Image classification data set "dataset" (alevinas/minecraftImagesRNA on GitHub). Class labels (6): araña, cerdo, creeper, gato, vaca, zombie.

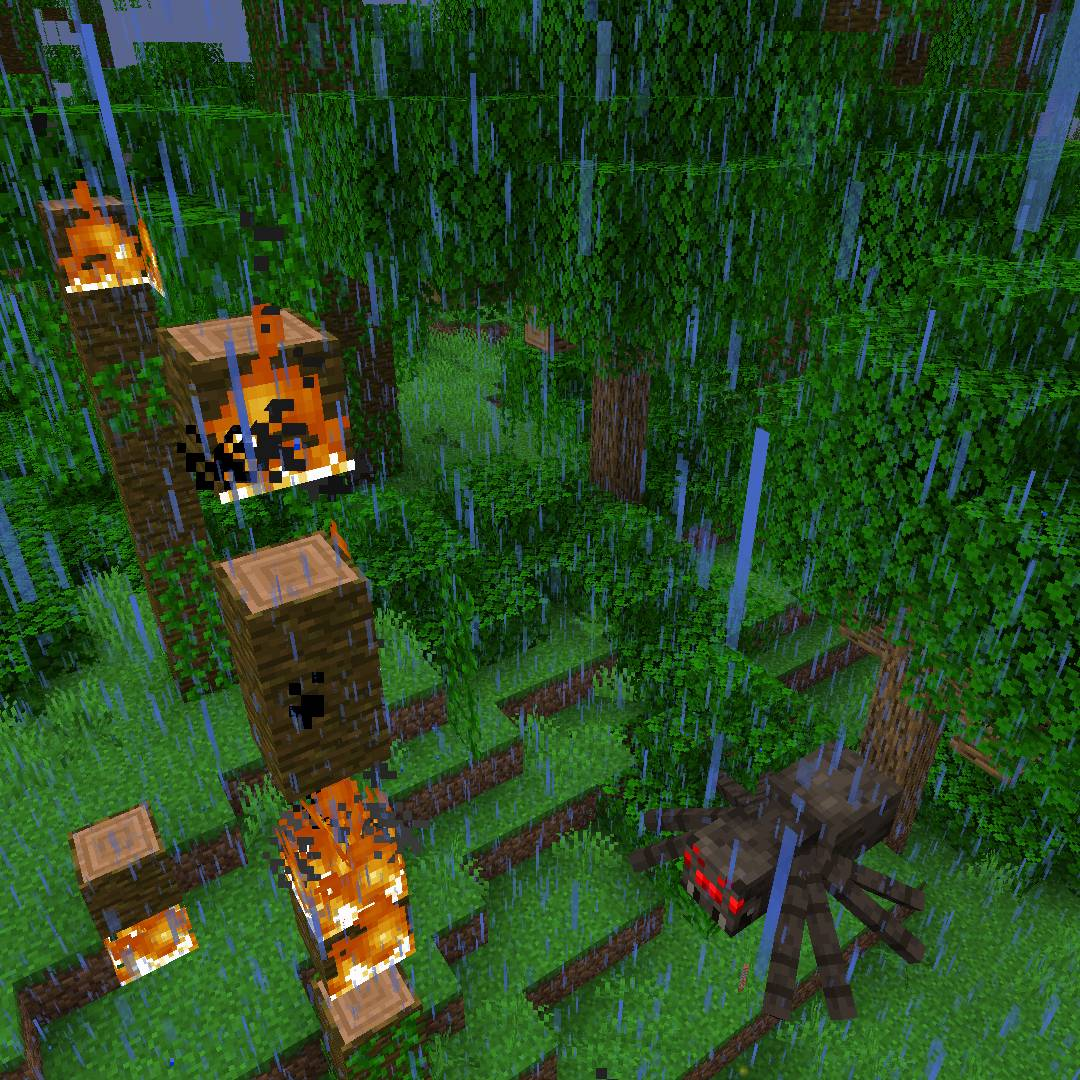
Label: araña

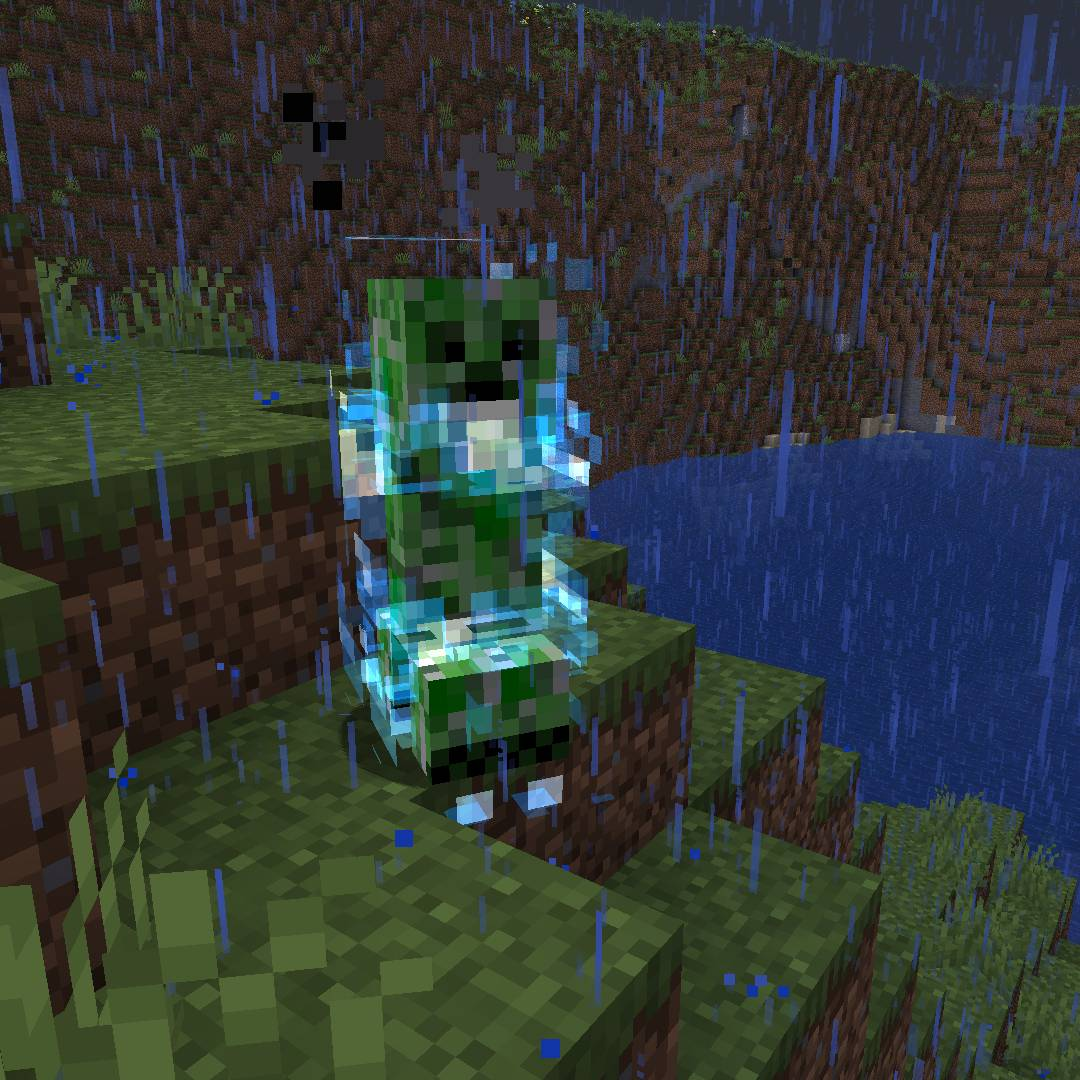
Label: creeper

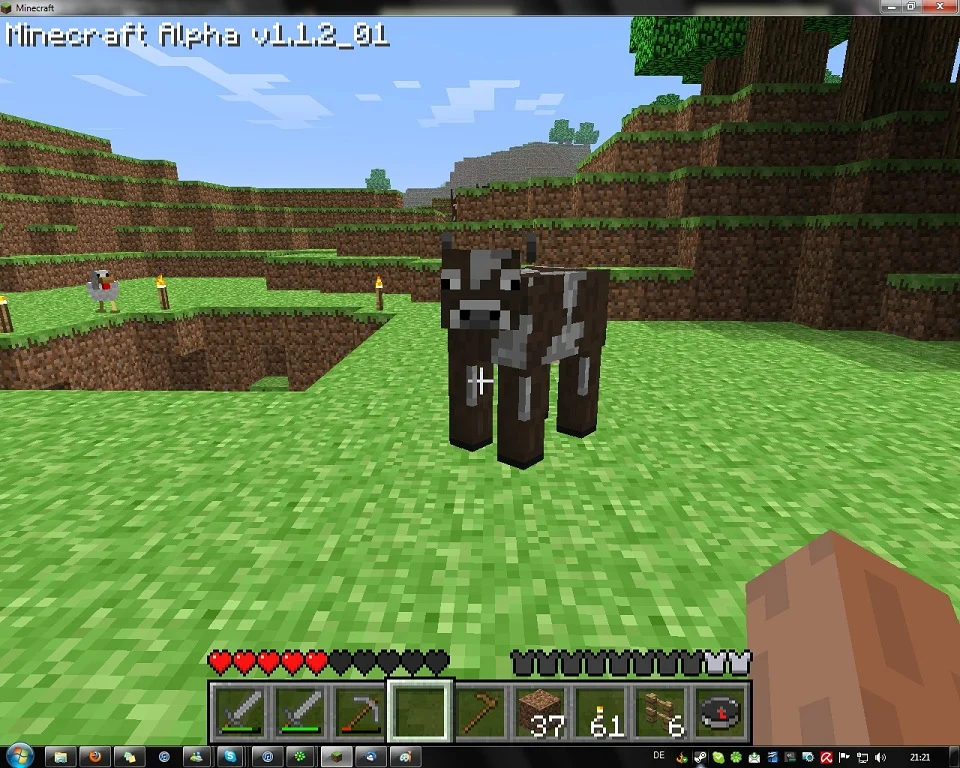
Label: vaca

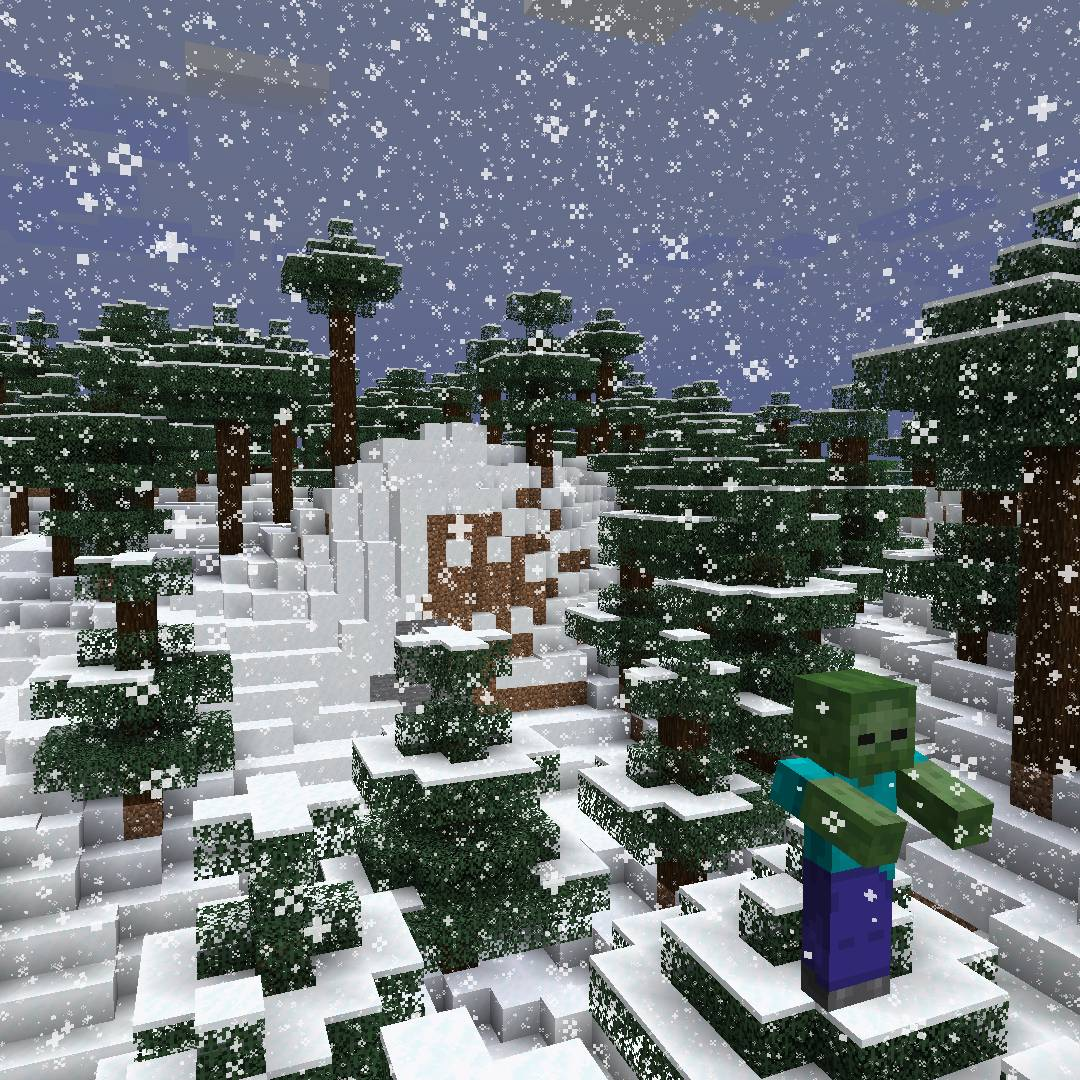
Label: zombie

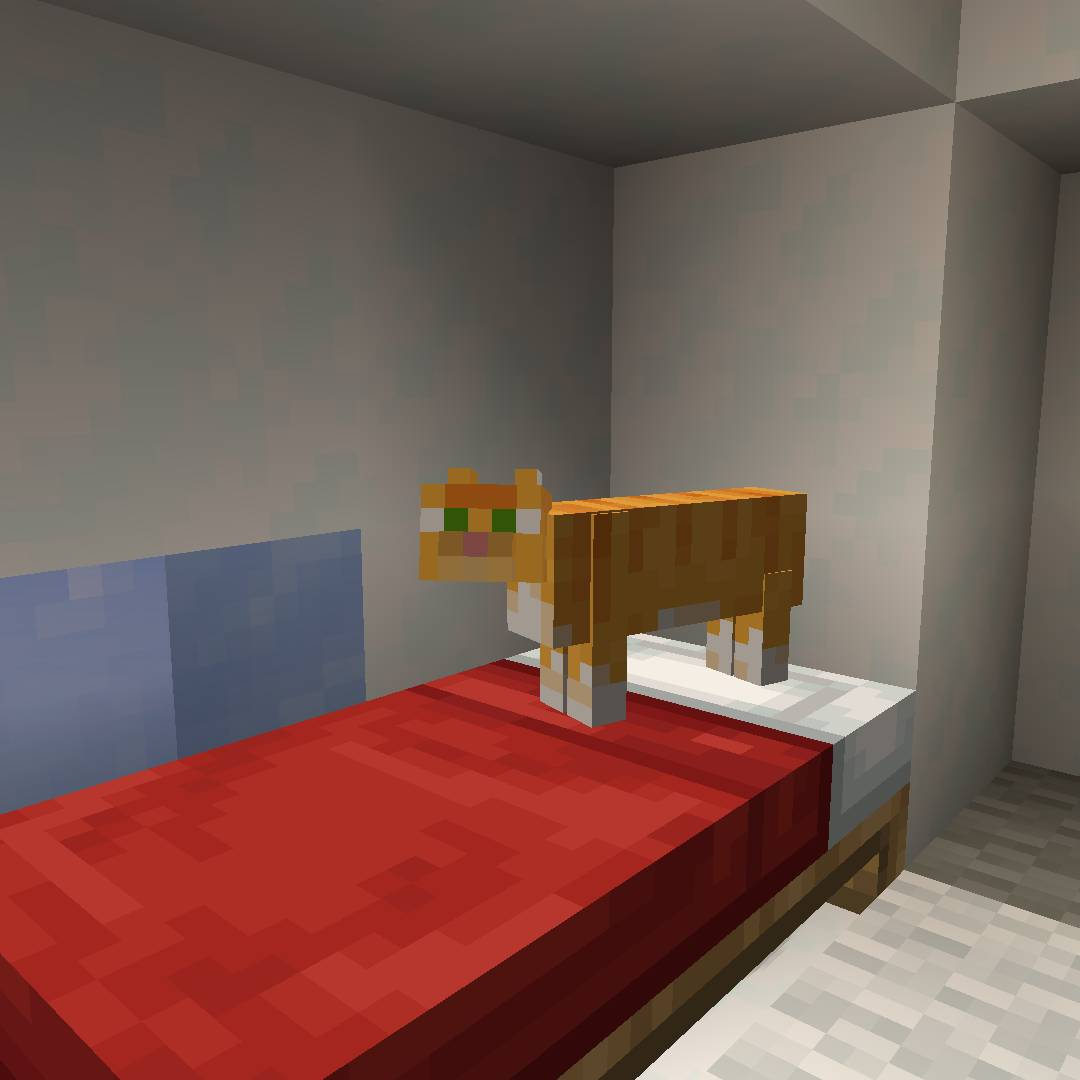
Label: gato

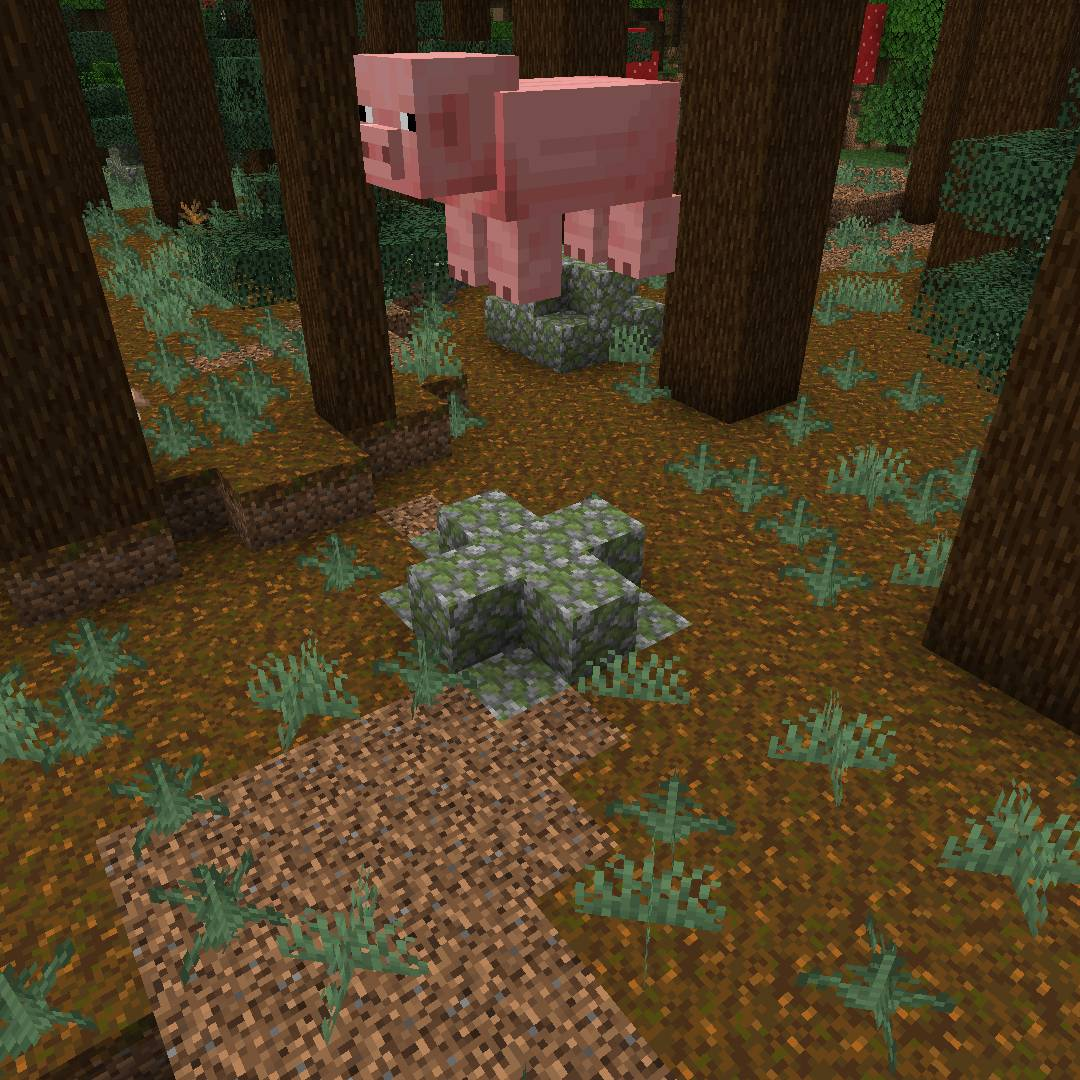
Label: cerdo
